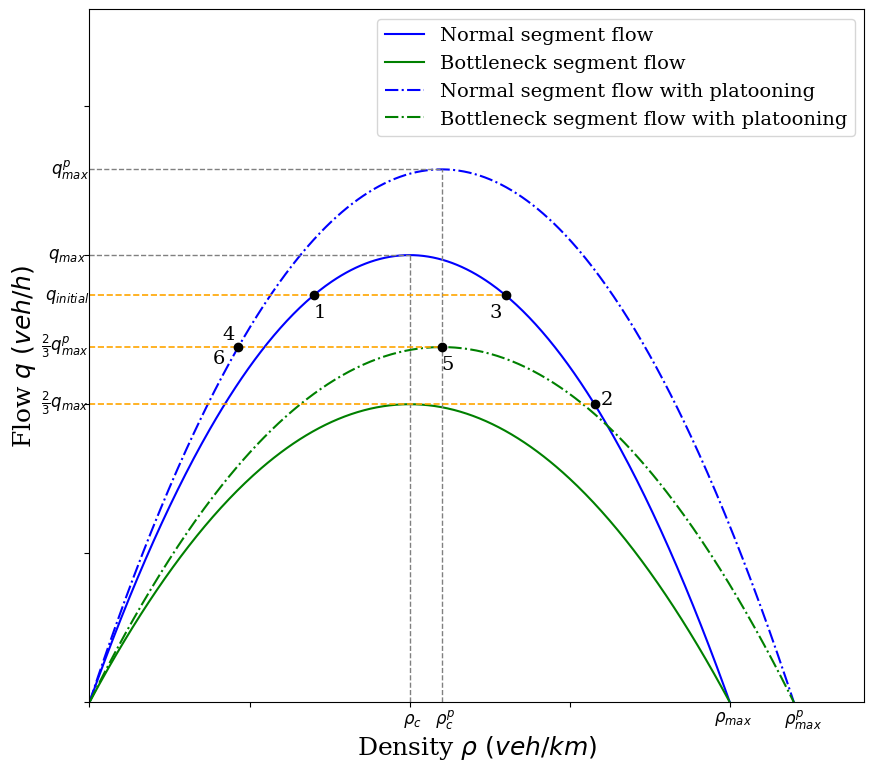

Here is the Python script that generated this plot:
import math

import numpy as np
import matplotlib.pyplot as plt

# 全局设置字体和字体大小
plt.rcParams['font.family'] = 'serif'  # 使用衬线字体，如 'serif'、'sans-serif'
plt.rcParams['font.size'] = 14
# 定义参数
vf = 120  # 自由流速度，单位 km/h
rho_max = 200  # 最大密度，单位 veh/km

# 新的参数
vf2 = 120 * 2 / 3
rho_max2 = 200

vf3 = 130
rho_max3 = 220

vf4 = 130 * 2 / 3
rho_max4 = 220

# 定义密度范围
rho = np.linspace(0, rho_max, 400)
rho_prime = np.linspace(0, rho_max2, 400)
rho3 = np.linspace(0, rho_max3, 400)
rho4 = np.linspace(0, rho_max4, 400)

# 计算流量
q = rho * vf - (vf / rho_max) * rho**2
q_prime = rho_prime * vf2 - (vf2 / rho_max2) * rho_prime**2
q3 = rho3 * vf3 - (vf3 / rho_max3) * rho3**2
q4 = rho4 * vf4 - (vf4 / rho_max4) * rho4**2

# 绘制图像
plt.figure(figsize=(10, 9))
plt.plot(rho, q, label="Normal segment flow", color='b')
plt.plot(rho_prime, q_prime, label="Bottleneck segment flow", color='g')
plt.plot(rho3, q3, label="Normal segment flow with platooning", color='b', linestyle='-.')
plt.plot(rho4, q4, label="Bottleneck segment flow with platooning", color='g', linestyle='-.')



# 设置坐标轴范围
plt.xlim(0, max(rho_max, rho_max2, rho_max3, rho_max4) * 1.1)
plt.ylim(0, max(max(q), max(q_prime), max(q3), max(q4)) * 1.3)

# 设置坐标轴标签
plt.xlabel(r'Density $\rho$ $(veh/km)$', fontsize=18, labelpad=15)
plt.ylabel(r'Flow $q$ $(veh/h)$', fontsize=18, labelpad=30)

# 添加图例
plt.legend()

# special point
q_max_1 = vf * rho_max / 4
q_max_2 = vf2 * rho_max2 / 4
q_max_3 = vf3 * rho_max3 / 4
q_max_4 = vf4 * rho_max4 / 4
point1_x = 70
point1_y = point1_x * vf - (vf / rho_max) * point1_x**2

point2_y = (rho_max2 / 2) * vf2 - (vf2 / rho_max2) * (rho_max2 / 2)**2
point2_x = (rho_max / 2) * (1 + math.sqrt(1 - (4 * point2_y) / (rho_max * vf)))

point3_x = 130
point3_y = point3_x * vf - (vf / rho_max) * point3_x**2

point5_x = rho_max4 / 2
point5_y = point5_x * vf4 - (vf4 / rho_max4) * point5_x**2

point4_y = point5_y
point4_x =  (rho_max3 / 2) * (1 + math.sqrt(1 - (4 * point4_y) / (rho_max3 * vf3)))
point4_x = rho_max3/2 - (point4_x - rho_max3/2)


plt.annotate(r'$\rho_{max}$', xy=(rho_max, 0), xytext=(rho_max - 5 , -250), fontsize=12)
plt.annotate(r'$\rho_c$', xy=(rho_max/2, 0), xytext=(rho_max/2-2, -280), fontsize=12)
plt.annotate(r'$q_{max}$', xy=(0, q_max_1), xytext=(-13, q_max_1 - 50), fontsize=12)
plt.annotate(r'$\rho_{max}^{p}$', xy=(rho_max3, 0), xytext=(rho_max3 - 3, -275), fontsize=12)
plt.annotate(r'$\rho_c^p$', xy=(rho_max3/2, 0), xytext=(rho_max3/2-2, -275), fontsize=12)
plt.annotate(r'$q_{max}^p$', xy=(0, q_max_3), xytext=(-12, q_max_3 - 50), fontsize=12)
plt.annotate(r'$q_{initial}$', xy=(0, point1_y), xytext=(-14, point1_y - 50), fontsize=12)
plt.annotate(r'$\frac{2}{3}q_{max}^{p}$', xy=(0, point4_y), xytext=(-15, point4_y - 50), fontsize=12)
plt.annotate(r'$\frac{2}{3}q_{max}$', xy=(0, point2_y), xytext=(-15, point2_y - 50), fontsize=12)

plt.annotate(r'1', xy=(point1_x, point1_y), xytext=(point1_x, point1_y - 300))
plt.annotate(r'2', xy=(point2_x, point2_y), xytext=(point2_x + 2, point2_y ))
plt.annotate(r'3', xy=(point3_x, point3_y), xytext=(point3_x - 5, point3_y - 300))
plt.annotate(r'4', xy=(point4_x, point4_y), xytext=(point4_x - 5, point4_y + 100))
plt.annotate(r'5', xy=(point5_x, point5_y), xytext=(point5_x, point5_y - 300))
plt.annotate(r'6', xy=(point4_x, point4_y), xytext=(point4_x - 8, point4_y - 220))

# plt.scatter(rho_max/2, q_max_1, label='q_max1', color='black', zorder=10)
# plt.scatter(rho_max2/2, q_max_2, label='q_max2',color='black',zorder=10)
# plt.scatter(rho_max3/2, q_max_3, label='q_max3', color='black', zorder=10)
# plt.scatter(rho_max4/2, q_max_4, label='q_max4',color='black',zorder=10)
plt.scatter(point1_x, point1_y, label='point1', color='black', zorder=10)
plt.scatter(point2_x, point2_y, label='point2', color='black', zorder=10)
plt.scatter(point3_x, point3_y, label='point3', color='black', zorder=10)
plt.scatter(point4_x, point4_y, label='point4', color='black', zorder=10)
plt.scatter(point5_x, point5_y, label='point5', color='black', zorder=10)


# special line
plt.plot((0, rho_max/2), (q_max_1,q_max_1), c='grey', linestyle='--', linewidth=1)
plt.plot((rho_max/2, rho_max/2), (0, q_max_1), c='grey', linestyle='--', linewidth=1)
plt.plot((0, rho_max3/2), (q_max_3,q_max_3), c='grey', linestyle='--', linewidth=1)
plt.plot((rho_max3/2, rho_max3/2), (0, q_max_3), c='grey', linestyle='--', linewidth=1)
plt.plot((0, point3_x), (point1_y, point3_y), c='orange', linestyle='--', linewidth=1.2)
plt.plot((0, point5_x), (point4_y, point5_y), c='orange', linestyle='--', linewidth=1.2)
plt.plot((0, point2_x), (point2_y, point2_y), c='orange', linestyle='--', linewidth=1.2)


# plt.gca().axis('off')
plt.gca().xaxis.set_major_formatter(plt.NullFormatter())
plt.gca().yaxis.set_major_formatter(plt.NullFormatter())

# 添加网格线
# plt.grid(True)

# 显示图像
plt.show()
